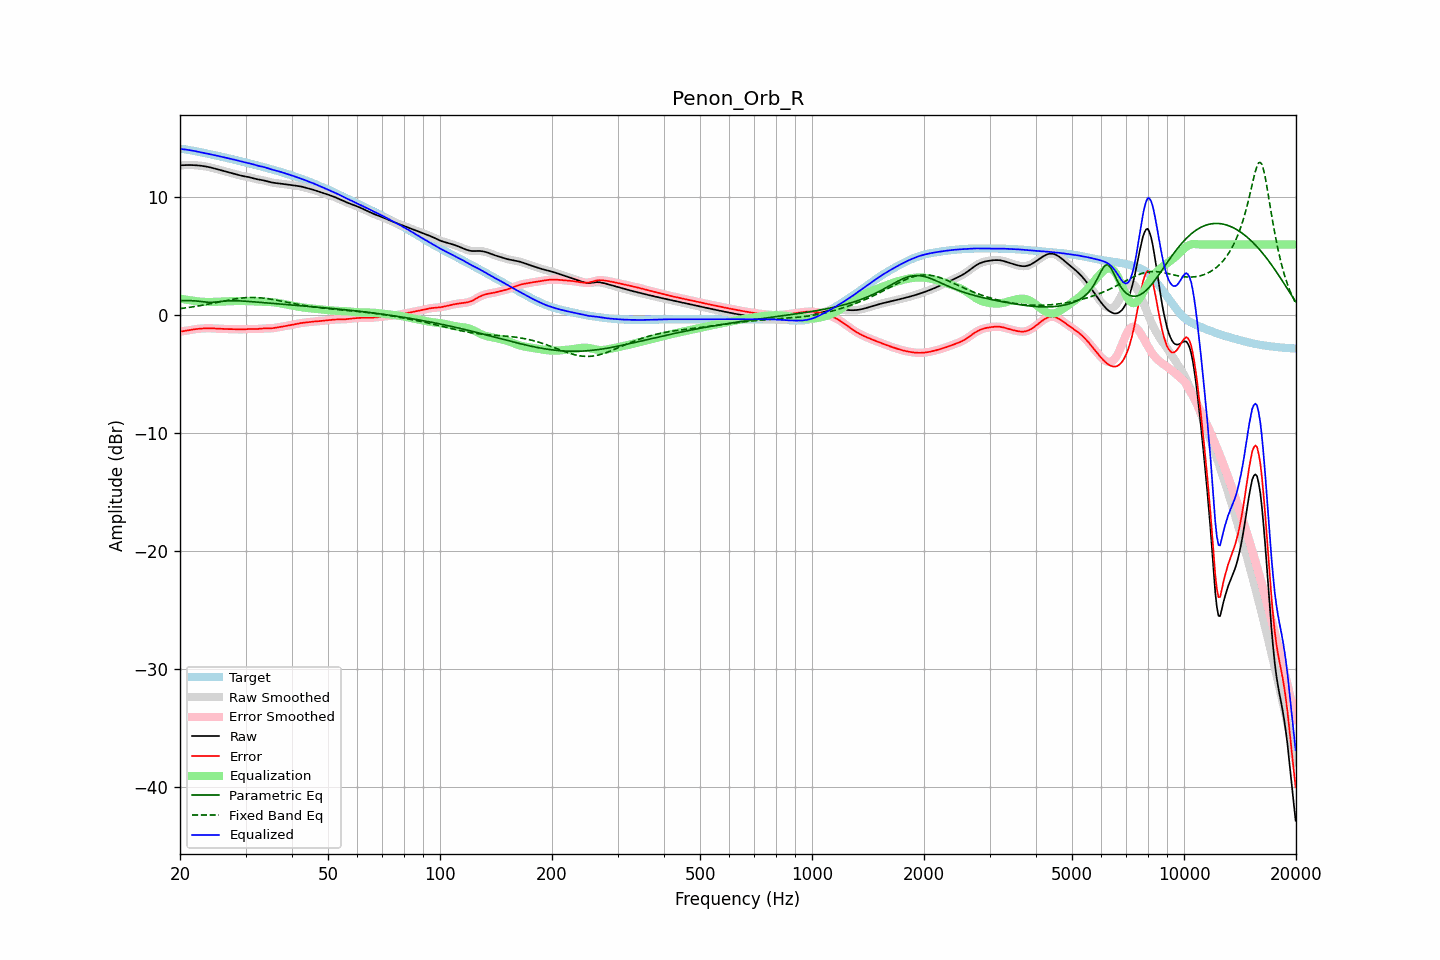

The file beside this chart, header and first rows:
frequency, raw, error, smoothed, error_smoothed, equalization, parametric_eq, fixed_band_eq, equalized_raw, equalized_smoothed, target
20.00, 12.71, -1.39, 12.71, -1.39, 1.40, 1.22, 0.55, 14.11, 14.11, 14.10
20.20, 12.72, -1.38, 12.72, -1.38, 1.38, 1.23, 0.57, 14.10, 14.10, 14.10
20.40, 12.73, -1.36, 12.73, -1.36, 1.35, 1.23, 0.59, 14.08, 14.08, 14.09
20.61, 12.73, -1.34, 12.73, -1.34, 1.33, 1.23, 0.61, 14.06, 14.06, 14.07
20.81, 12.73, -1.32, 12.73, -1.32, 1.31, 1.23, 0.62, 14.04, 14.04, 14.05
21.02, 12.74, -1.29, 12.74, -1.29, 1.29, 1.23, 0.64, 14.02, 14.02, 14.03
21.23, 12.74, -1.27, 12.74, -1.27, 1.26, 1.23, 0.66, 14.00, 14.00, 14.00
21.44, 12.73, -1.24, 12.73, -1.24, 1.24, 1.23, 0.68, 13.98, 13.98, 13.98
21.66, 12.73, -1.22, 12.73, -1.22, 1.22, 1.22, 0.70, 13.95, 13.95, 13.95
21.87, 12.73, -1.20, 12.72, -1.20, 1.20, 1.21, 0.73, 13.93, 13.93, 13.92
22.09, 12.72, -1.18, 12.72, -1.18, 1.18, 1.20, 0.75, 13.90, 13.90, 13.90
22.31, 12.71, -1.17, 12.71, -1.17, 1.17, 1.19, 0.77, 13.87, 13.87, 13.87
22.54, 12.69, -1.15, 12.69, -1.15, 1.15, 1.18, 0.79, 13.84, 13.84, 13.84
22.76, 12.68, -1.14, 12.68, -1.14, 1.14, 1.16, 0.82, 13.82, 13.82, 13.82
22.99, 12.66, -1.13, 12.66, -1.13, 1.13, 1.14, 0.84, 13.79, 13.79, 13.79
23.22, 12.64, -1.12, 12.64, -1.12, 1.12, 1.13, 0.87, 13.76, 13.76, 13.76
23.45, 12.61, -1.12, 12.61, -1.12, 1.12, 1.11, 0.89, 13.73, 13.73, 13.73
23.69, 12.59, -1.12, 12.59, -1.12, 1.12, 1.10, 0.92, 13.71, 13.71, 13.71
23.92, 12.56, -1.11, 12.56, -1.11, 1.12, 1.09, 0.94, 13.68, 13.68, 13.68
24.16, 12.53, -1.12, 12.53, -1.12, 1.12, 1.08, 0.97, 13.65, 13.65, 13.65
24.40, 12.50, -1.12, 12.50, -1.12, 1.12, 1.08, 1.00, 13.62, 13.62, 13.62
24.65, 12.46, -1.13, 12.46, -1.13, 1.13, 1.09, 1.03, 13.59, 13.59, 13.59
24.89, 12.42, -1.13, 12.42, -1.13, 1.13, 1.10, 1.05, 13.56, 13.56, 13.56
25.14, 12.39, -1.14, 12.39, -1.14, 1.14, 1.12, 1.08, 13.53, 13.53, 13.53
25.39, 12.35, -1.15, 12.35, -1.15, 1.15, 1.14, 1.11, 13.50, 13.50, 13.50
25.65, 12.31, -1.16, 12.31, -1.16, 1.16, 1.15, 1.14, 13.47, 13.47, 13.47
25.91, 12.27, -1.17, 12.27, -1.17, 1.16, 1.17, 1.17, 13.44, 13.44, 13.44
26.16, 12.24, -1.17, 12.24, -1.17, 1.17, 1.18, 1.19, 13.41, 13.41, 13.41
26.43, 12.20, -1.18, 12.20, -1.18, 1.17, 1.20, 1.22, 13.37, 13.37, 13.38
26.69, 12.16, -1.18, 12.16, -1.18, 1.18, 1.21, 1.25, 13.34, 13.34, 13.34
26.96, 12.13, -1.18, 12.13, -1.18, 1.18, 1.22, 1.27, 13.31, 13.31, 13.31
27.23, 12.09, -1.19, 12.09, -1.19, 1.19, 1.22, 1.30, 13.28, 13.28, 13.28
27.50, 12.06, -1.19, 12.06, -1.19, 1.19, 1.22, 1.33, 13.25, 13.25, 13.25
27.77, 12.02, -1.19, 12.02, -1.19, 1.20, 1.22, 1.35, 13.22, 13.22, 13.22
28.05, 11.98, -1.20, 11.98, -1.20, 1.20, 1.22, 1.37, 13.18, 13.18, 13.18
28.33, 11.94, -1.20, 11.94, -1.20, 1.20, 1.22, 1.39, 13.15, 13.15, 13.15
28.62, 11.91, -1.21, 11.91, -1.21, 1.21, 1.21, 1.41, 13.11, 13.11, 13.12
28.90, 11.87, -1.21, 11.87, -1.21, 1.21, 1.21, 1.43, 13.08, 13.08, 13.08
29.19, 11.84, -1.21, 11.84, -1.21, 1.21, 1.20, 1.45, 13.04, 13.04, 13.05
29.48, 11.81, -1.21, 11.81, -1.21, 1.20, 1.19, 1.46, 13.01, 13.01, 13.01
29.78, 11.78, -1.20, 11.78, -1.20, 1.20, 1.19, 1.47, 12.98, 12.98, 12.98
30.08, 11.76, -1.19, 11.76, -1.19, 1.19, 1.18, 1.48, 12.95, 12.95, 12.95
30.38, 11.73, -1.18, 11.73, -1.18, 1.19, 1.17, 1.49, 12.92, 12.92, 12.91
30.68, 11.71, -1.17, 11.70, -1.17, 1.18, 1.16, 1.50, 12.89, 12.89, 12.88
30.99, 11.67, -1.17, 11.67, -1.17, 1.18, 1.15, 1.50, 12.85, 12.85, 12.84
31.30, 11.64, -1.17, 11.64, -1.17, 1.18, 1.14, 1.50, 12.81, 12.81, 12.81
31.61, 11.60, -1.18, 11.60, -1.18, 1.17, 1.13, 1.50, 12.77, 12.77, 12.77
31.93, 11.56, -1.18, 11.56, -1.18, 1.17, 1.12, 1.50, 12.73, 12.73, 12.74
32.24, 11.53, -1.17, 11.53, -1.17, 1.16, 1.11, 1.49, 12.69, 12.70, 12.70
32.57, 11.50, -1.17, 11.51, -1.16, 1.16, 1.09, 1.48, 12.66, 12.66, 12.67
32.89, 11.48, -1.15, 11.48, -1.15, 1.15, 1.08, 1.47, 12.63, 12.63, 12.63
33.22, 11.46, -1.14, 11.46, -1.14, 1.15, 1.07, 1.46, 12.61, 12.61, 12.60
33.55, 11.43, -1.13, 11.43, -1.13, 1.14, 1.06, 1.44, 12.57, 12.57, 12.56
33.89, 11.40, -1.12, 11.40, -1.12, 1.13, 1.05, 1.43, 12.54, 12.53, 12.52
34.23, 11.36, -1.12, 11.36, -1.12, 1.13, 1.04, 1.41, 12.49, 12.49, 12.49
34.57, 11.32, -1.13, 11.32, -1.13, 1.12, 1.03, 1.39, 12.45, 12.45, 12.45
34.92, 11.29, -1.12, 11.29, -1.12, 1.11, 1.01, 1.37, 12.40, 12.40, 12.41
35.27, 11.26, -1.12, 11.26, -1.12, 1.11, 1.00, 1.34, 12.36, 12.36, 12.37
35.62, 11.23, -1.10, 11.24, -1.10, 1.09, 0.99, 1.32, 12.33, 12.33, 12.34
35.97, 11.22, -1.08, 11.22, -1.08, 1.08, 0.98, 1.30, 12.29, 12.29, 12.30
... 635 more rows
